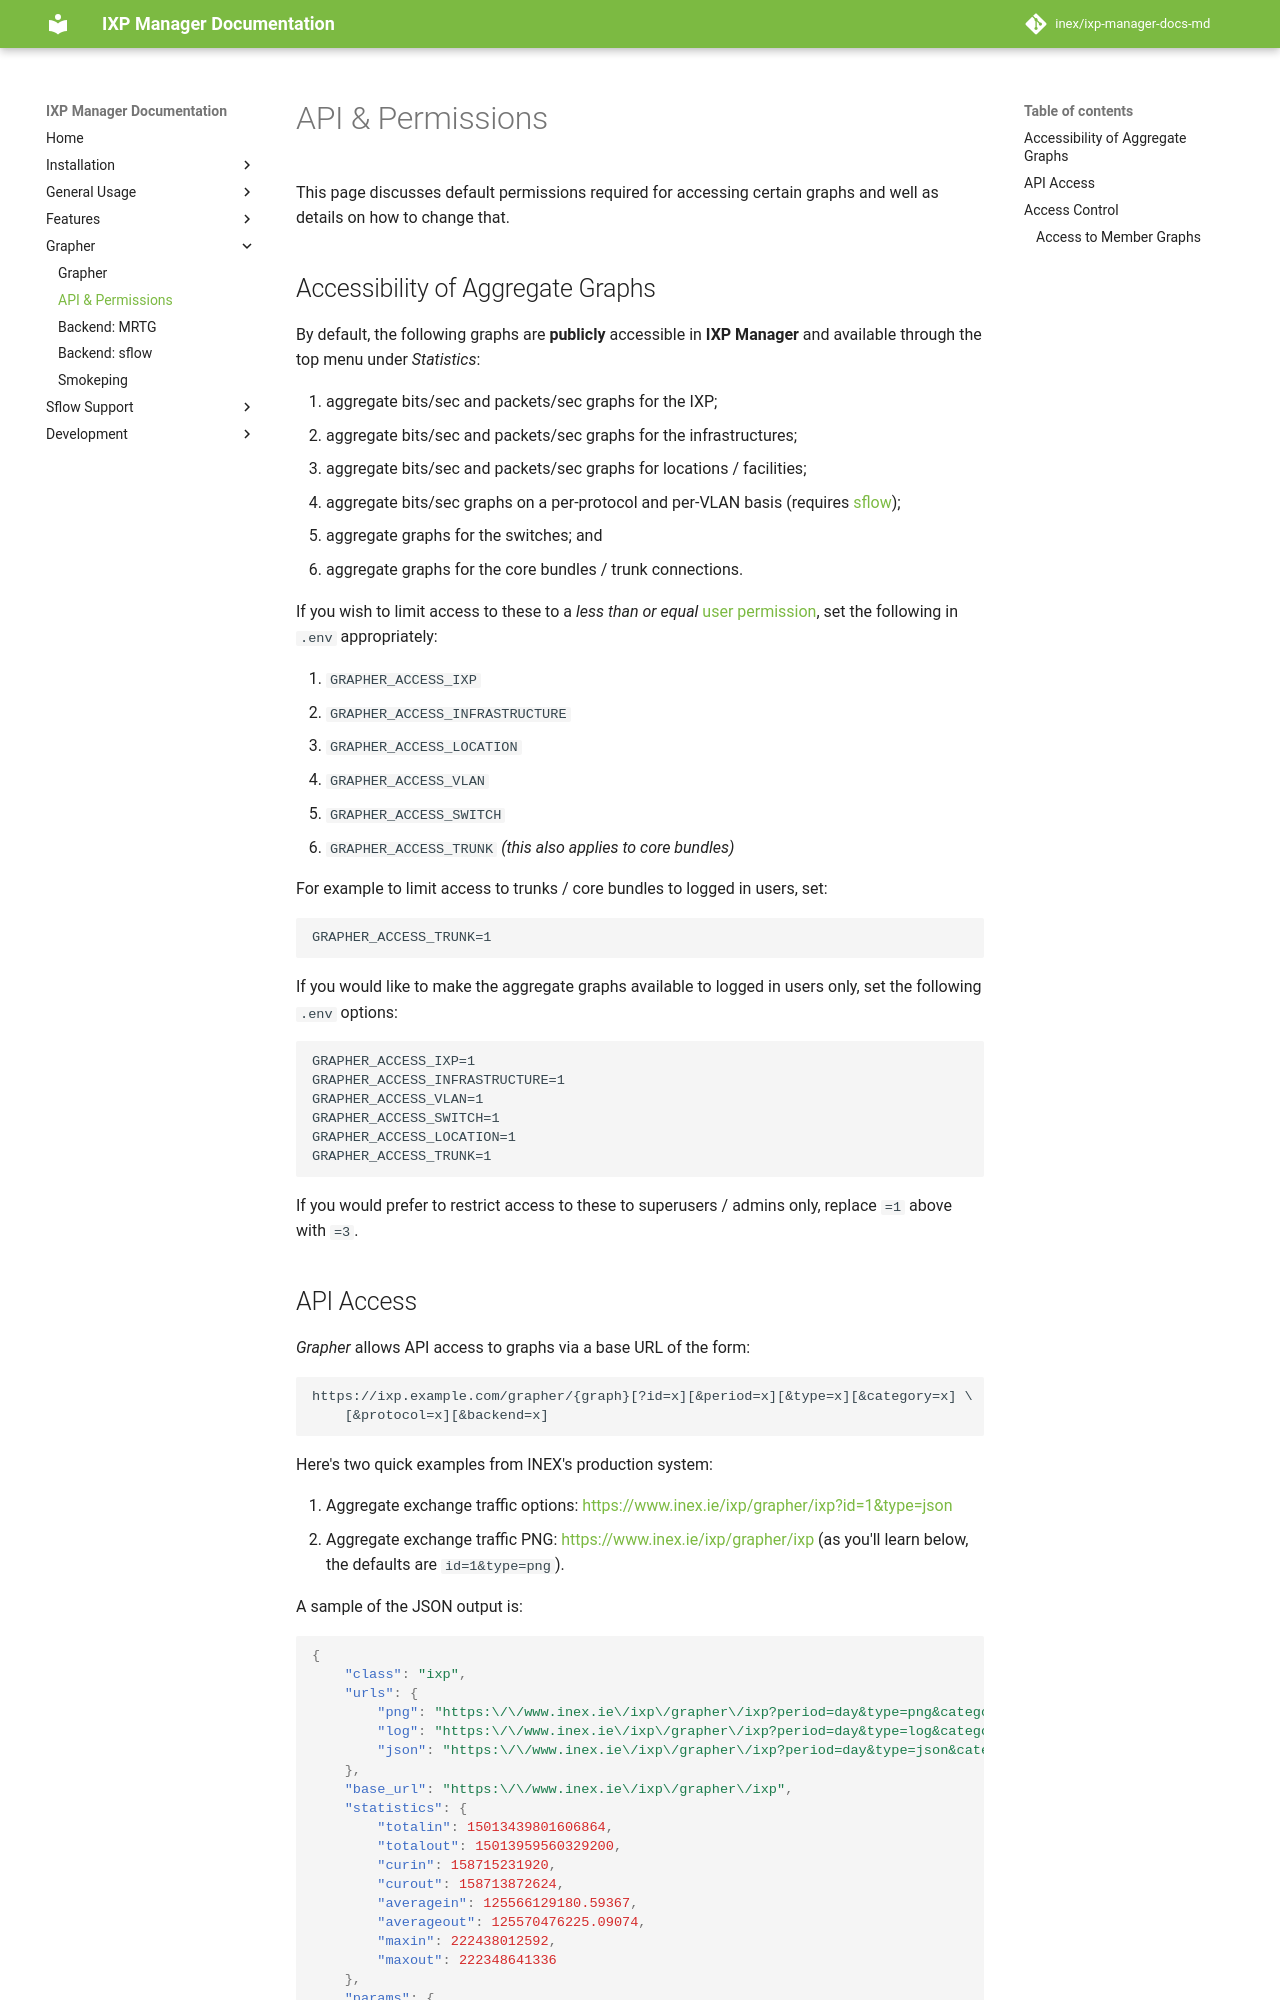

repository: inex/ixp-manager-docs-md · page: 7.5/grapher/api/index.html · generator: mkdocs

# API &amp; Permissions

This page discusses default permissions required for accessing certain graphs and well as details on how to change that.

## Accessibility of Aggregate Graphs

By default, the following graphs are **publicly** accessible in **IXP Manager** and available through the top menu under *Statistics*:

1. aggregate bits/sec and packets/sec graphs for the IXP;
2. aggregate bits/sec and packets/sec graphs for the infrastructures;
2. aggregate bits/sec and packets/sec graphs for locations / facilities;
3. aggregate bits/sec graphs on a per-protocol and per-VLAN basis (requires [sflow](../features/sflow.md));
4. aggregate graphs for the switches; and
5. aggregate graphs for the core bundles / trunk connections.

If you wish to limit access to these to a *less than or equal* [user permission](../usage/users.md), set the following in `.env` appropriately:

1. `GRAPHER_ACCESS_IXP`
2. `GRAPHER_ACCESS_INFRASTRUCTURE`
3. `GRAPHER_ACCESS_LOCATION`
3. `GRAPHER_ACCESS_VLAN`
4. `GRAPHER_ACCESS_SWITCH`
5. `GRAPHER_ACCESS_TRUNK` *(this also applies to core bundles)*

For example to limit access to trunks / core bundles to logged in users, set:

```
GRAPHER_ACCESS_TRUNK=1
```

If you would like to make the aggregate graphs available to logged in users only, set the following `.env` options:

```
GRAPHER_ACCESS_IXP=1
GRAPHER_ACCESS_INFRASTRUCTURE=1
GRAPHER_ACCESS_VLAN=1
GRAPHER_ACCESS_SWITCH=1
GRAPHER_ACCESS_LOCATION=1
GRAPHER_ACCESS_TRUNK=1
```

If you would prefer to restrict access to these to superusers / admins only, replace `=1` above with `=3`.
